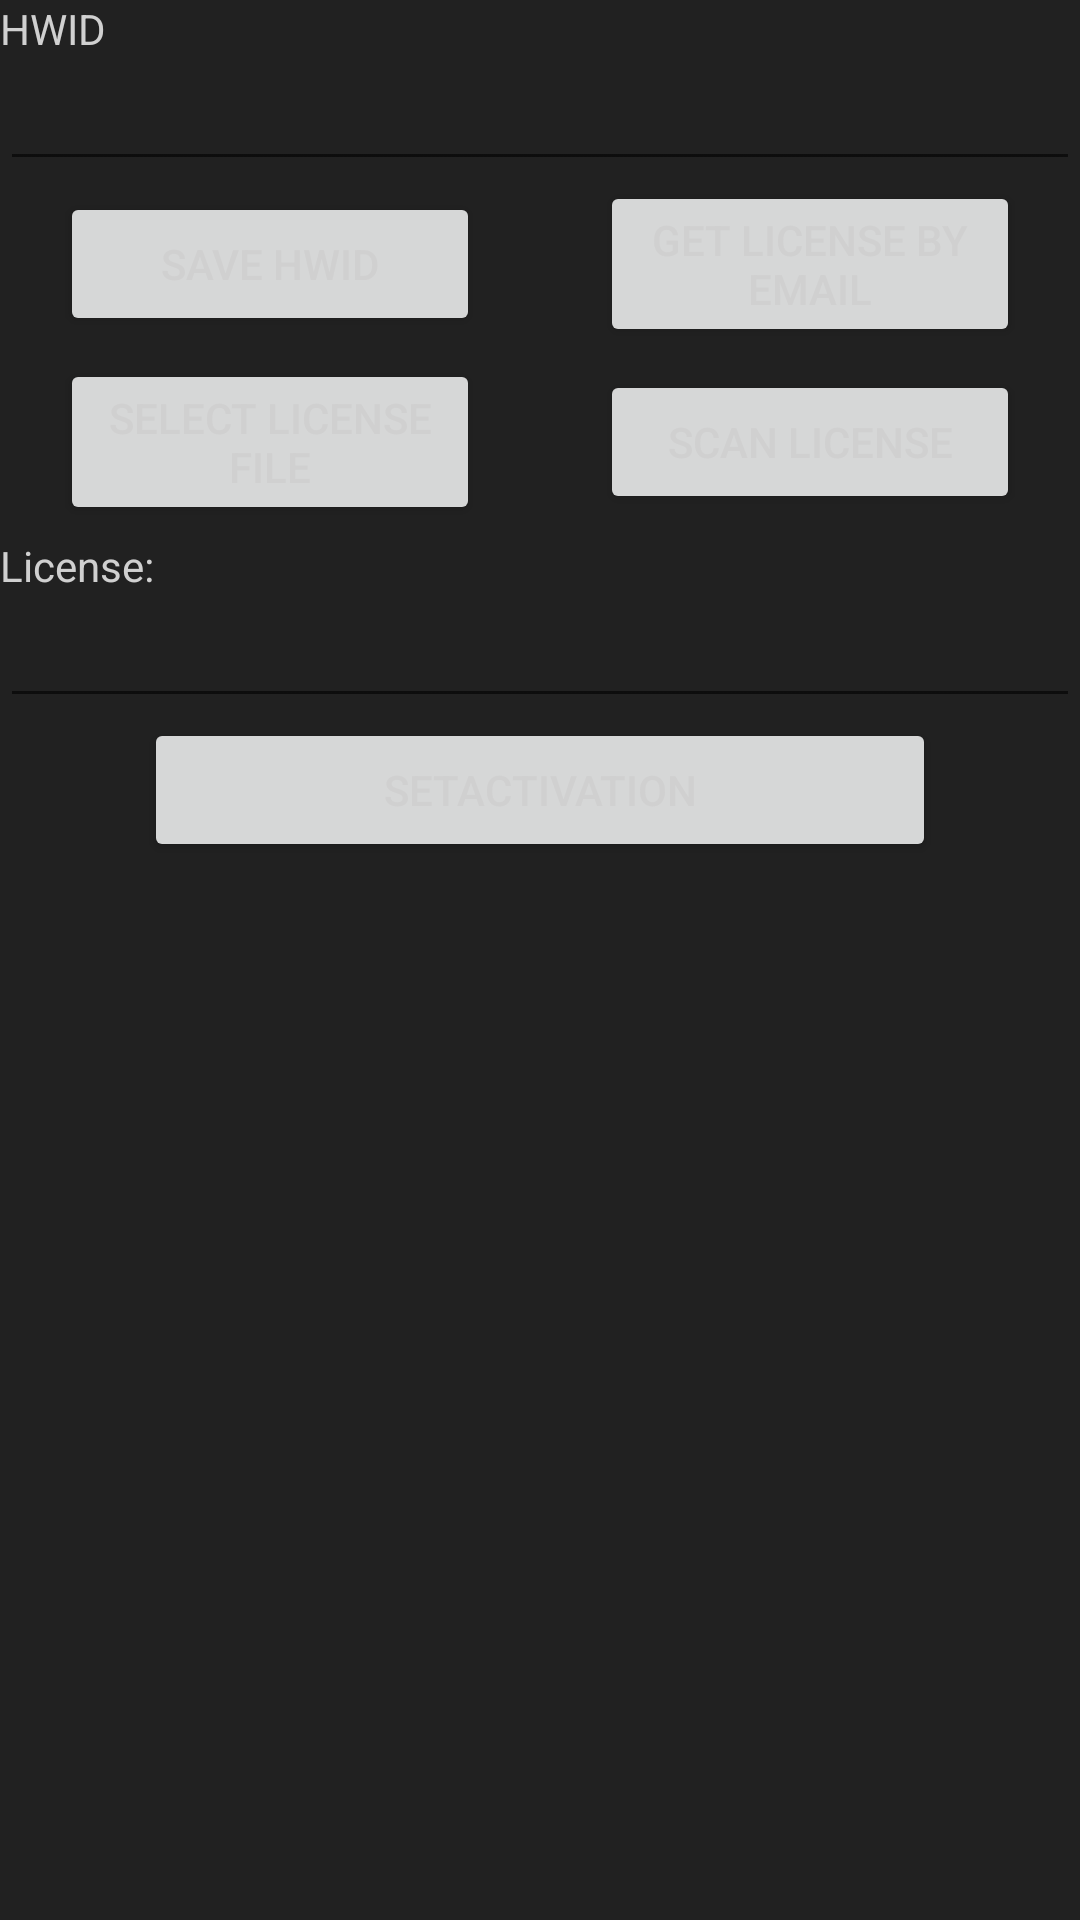

Layout XML and referenced resources for this Android screen:
<!-- AndroidManifest.xml: application theme Theme.TTVLiveDemo -->
<!-- res/layout/activity_activation.xml -->
<?xml version="1.0" encoding="utf-8"?>
<androidx.constraintlayout.widget.ConstraintLayout xmlns:android="http://schemas.android.com/apk/res/android"
    xmlns:app="http://schemas.android.com/apk/res-auto"
    xmlns:tools="http://schemas.android.com/tools"
    android:layout_width="match_parent"
    android:layout_height="match_parent"
    tools:context=".ActivationActivity">

    <androidx.appcompat.widget.LinearLayoutCompat
        android:layout_width="match_parent"
        android:layout_height="match_parent"
        android:background="#212121"
        android:orientation="vertical">

        <TextView
            android:id="@+id/textView"
            android:layout_width="wrap_content"
            android:layout_height="wrap_content"
            android:text="HWID" />

        <EditText
            android:id="@+id/editHWID"
            android:layout_width="match_parent"
            android:layout_height="wrap_content"
            android:inputType="textPersonName" />

        <LinearLayout
            android:layout_width="match_parent"
            android:layout_height="wrap_content">

            <Button
                android:id="@+id/btnHWID"
                android:layout_width="0dp"
                android:layout_height="wrap_content"
                android:layout_gravity="center"
                android:layout_marginLeft="20dp"
                android:layout_marginRight="20dp"
                android:layout_weight="1"
                android:text="Save HWID" />

            <Button
                android:id="@+id/btnSendEmail"
                android:layout_width="0dp"
                android:layout_height="wrap_content"
                android:layout_gravity="center"
                android:layout_marginLeft="20dp"
                android:layout_marginRight="20dp"
                android:layout_weight="1"
                android:text="Get License By Email" />
        </LinearLayout>

        <LinearLayout
            android:layout_width="match_parent"
            android:layout_height="wrap_content"
            android:layout_marginBottom="4dp"
            android:layout_marginTop="4dp">

            <Button
                android:id="@+id/btnLicense"
                android:layout_width="0dp"
                android:layout_height="wrap_content"
                android:layout_gravity="center"
                android:layout_marginLeft="20dp"
                android:layout_marginRight="20dp"
                android:layout_weight="1"
                android:text="SELECT LICENSE FILE" />

            <Button
                android:id="@+id/btnScan"
                android:layout_width="0dp"
                android:layout_height="wrap_content"
                android:layout_gravity="center"
                android:layout_marginLeft="20dp"
                android:layout_marginRight="20dp"
                android:layout_weight="1"
                android:text="SCAN LICENSE" />
        </LinearLayout>

        <TextView
            android:id="@+id/txtLicense"
            android:layout_width="wrap_content"
            android:layout_height="wrap_content"
            android:text="License:" />

        <EditText
            android:id="@+id/editLicense"
            android:layout_width="match_parent"
            android:layout_height="wrap_content"
            android:inputType="textPersonName" />

        <Button
            android:id="@+id/btnSetActivate"
            android:layout_width="match_parent"
            android:layout_height="wrap_content"
            android:layout_alignBottom="@+id/editLicense"
            android:text="SetActivation"
            android:layout_marginLeft="48dp"
            android:layout_marginRight="48dp"/>

    </androidx.appcompat.widget.LinearLayoutCompat>
</androidx.constraintlayout.widget.ConstraintLayout>
<!-- resources referenced by this layout -->
<resources>
  <style name="Theme.TTVLiveDemo" parent="Theme.MaterialComponents.Light.NoActionBar">
          
          <item name="colorPrimary">@color/purple_500</item>
          <item name="colorPrimaryVariant">@color/purple_700</item>
          <item name="colorOnPrimary">@color/white</item>
          
          <item name="colorSecondary">@color/teal_200</item>
          <item name="colorSecondaryVariant">@color/teal_700</item>
          <item name="colorOnSecondary">@color/black</item>
          <item name="android:windowTranslucentStatus">true</item>
          
          <item name="android:statusBarColor" tools:targetApi="l">?attr/colorPrimaryVariant</item>
          
          <item name="android:textColor">#D0D0D0</item>
          <item name="android:editTextColor">#D0D0D0</item>
      </style>
  <color name="purple_500">#d26159</color>
  <color name="purple_700">#d26159</color>
  <color name="white">#FFFFFFFF</color>
  <color name="teal_200">#d26159</color>
  <color name="teal_700">#d26159</color>
  <color name="black">#FF000000</color>
</resources>
